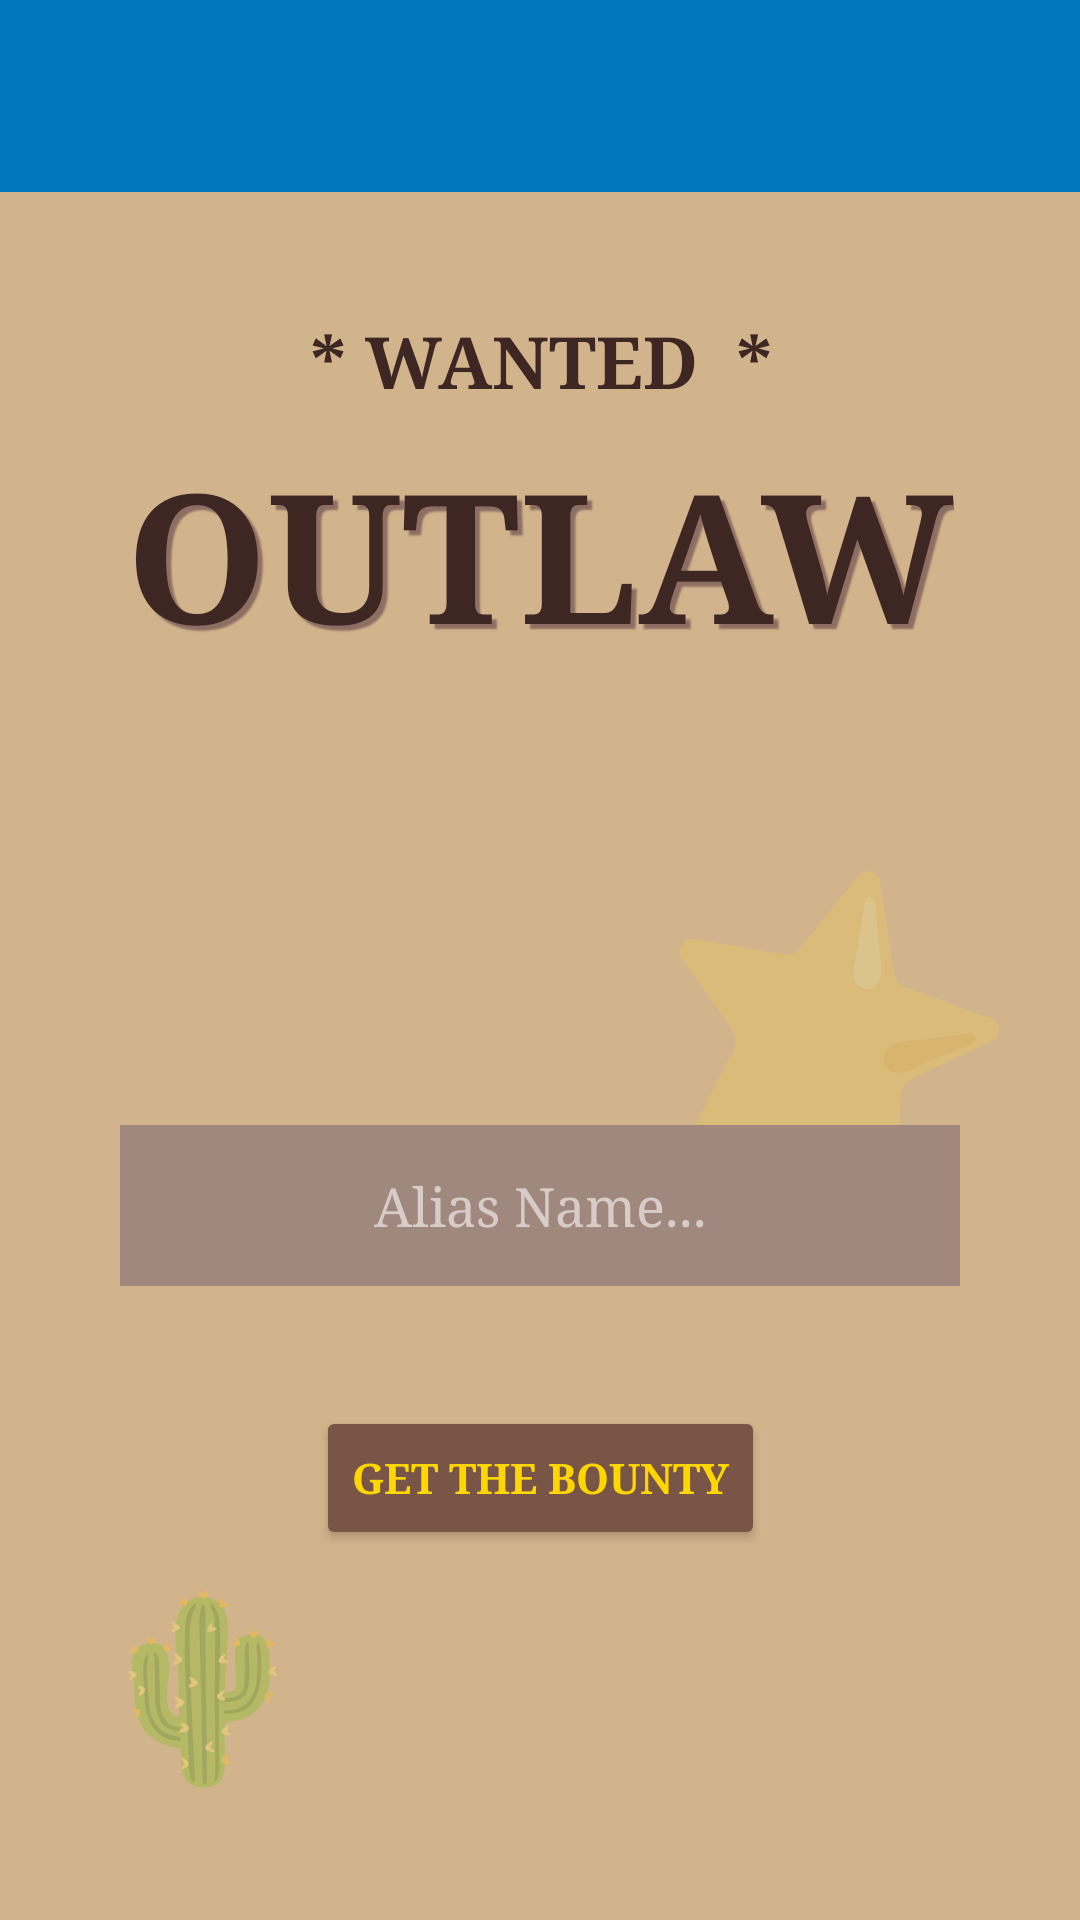

Android layout source for this screen:
<!-- AndroidManifest.xml: application theme Theme.DipaApps -->
<!-- res/layout/activity_second.xml -->
<?xml version="1.0" encoding="utf-8"?>
<androidx.constraintlayout.widget.ConstraintLayout xmlns:android="http://schemas.android.com/apk/res/android"
    xmlns:app="http://schemas.android.com/apk/res-auto"
    xmlns:tools="http://schemas.android.com/tools"
    android:id="@+id/main"
    android:layout_width="match_parent"
    android:layout_height="match_parent"
    android:background="#D2B48C"
    tools:context=".home.pertemuan2.SecondActivity">

    <androidx.appcompat.widget.Toolbar
        android:id="@+id/toolbar"
        android:layout_width="match_parent"
        android:layout_height="?attr/actionBarSize"
        android:background="?attr/colorPrimary"
        app:layout_constraintTop_toTopOf="parent"
        app:titleTextColor="@android:color/white"
        app:subtitleTextColor="@android:color/white" />

    <View
        android:layout_width="match_parent"
        android:layout_height="0dp"
        android:layout_margin="15dp"
        android:background="@null"
        android:backgroundTint="#5D4037"
        android:foreground="?android:attr/selectableItemBackground"
        android:outlineProvider="bounds"
        app:layout_constraintTop_toBottomOf="@id/toolbar"
        app:layout_constraintBottom_toBottomOf="parent" />

    <TextView
        android:layout_width="match_parent"
        android:layout_height="wrap_content"
        android:text="* WANTED  *"
        android:textColor="#3E2723"
        android:textSize="24sp"
        android:gravity="center"
        android:textStyle="bold"
        android:fontFamily="serif"
        android:layout_marginTop="40dp"
        app:layout_constraintTop_toBottomOf="@id/toolbar" />

    <TextView
        android:id="@+id/textView"
        android:layout_width="wrap_content"
        android:layout_height="wrap_content"
        android:layout_marginTop="80dp"
        android:text="OUTLAW"
        android:textColor="#3E2723"
        android:textSize="60sp"
        android:textStyle="bold"
        android:fontFamily="serif"
        android:shadowColor="#8D6E63"
        android:shadowDx="5"
        android:shadowDy="5"
        android:shadowRadius="1"
        app:layout_constraintEnd_toEndOf="parent"
        app:layout_constraintStart_toStartOf="parent"
        app:layout_constraintTop_toBottomOf="@id/toolbar" />

    <TextView
        android:layout_width="wrap_content"
        android:layout_height="wrap_content"
        android:text="⭐"
        android:textColor="#FFD700"
        android:textSize="100sp"
        android:alpha="0.2"
        android:rotation="15"
        app:layout_constraintBottom_toTopOf="@+id/inputNama"
        app:layout_constraintEnd_toEndOf="parent"
        android:layout_marginEnd="20dp"
        android:layout_marginBottom="-30dp" />

    <EditText
        android:id="@+id/inputNama"
        android:layout_width="280dp"
        android:layout_height="wrap_content"
        android:layout_marginTop="150dp"
        android:background="#A1887F"
        android:fontFamily="serif"
        android:hint="Alias Name..."
        android:padding="15dp"
        android:textAlignment="center"
        android:textColor="#FFFFFF"
        android:textColorHint="#D7CCC8"
        app:layout_constraintEnd_toEndOf="parent"
        app:layout_constraintStart_toStartOf="parent"
        app:layout_constraintTop_toBottomOf="@+id/textView" />

    <Button
        android:id="@+id/btnSubmit"
        android:layout_width="wrap_content"
        android:layout_height="wrap_content"
        android:layout_marginTop="40dp"
        android:text="GET THE BOUNTY"
        android:backgroundTint="#795548"
        android:textColor="#FFD700"
        android:fontFamily="serif"
        android:textStyle="bold"
        android:elevation="8dp"
        app:layout_constraintEnd_toEndOf="parent"
        app:layout_constraintStart_toStartOf="parent"
        app:layout_constraintTop_toBottomOf="@+id/inputNama" />

    <TextView
        android:layout_width="wrap_content"
        android:layout_height="wrap_content"
        android:text="🌵"
        android:textSize="60sp"
        android:alpha="0.4"
        app:layout_constraintBottom_toBottomOf="parent"
        app:layout_constraintStart_toStartOf="parent"
        android:layout_marginStart="30dp"
        android:layout_marginBottom="40dp" />

</androidx.constraintlayout.widget.ConstraintLayout>
<!-- resources referenced by this layout -->
<resources>
  <style name="Theme.DipaApps" parent="Base.Theme.DipaApps" />
  <style name="Base.Theme.DipaApps" parent="Theme.Material3.DayNight.NoActionBar">
          
          <item name="colorPrimary">@color/ocean_primary</item>
          <item name="colorSecondary">@color/ocean_accent</item>
          <item name="android:statusBarColor">@color/ocean_primary_dark</item>
      </style>
  <color name="ocean_primary">#0077BE</color>
  <color name="ocean_accent">#00B8D4</color>
  <color name="ocean_primary_dark">#005A91</color>
</resources>
